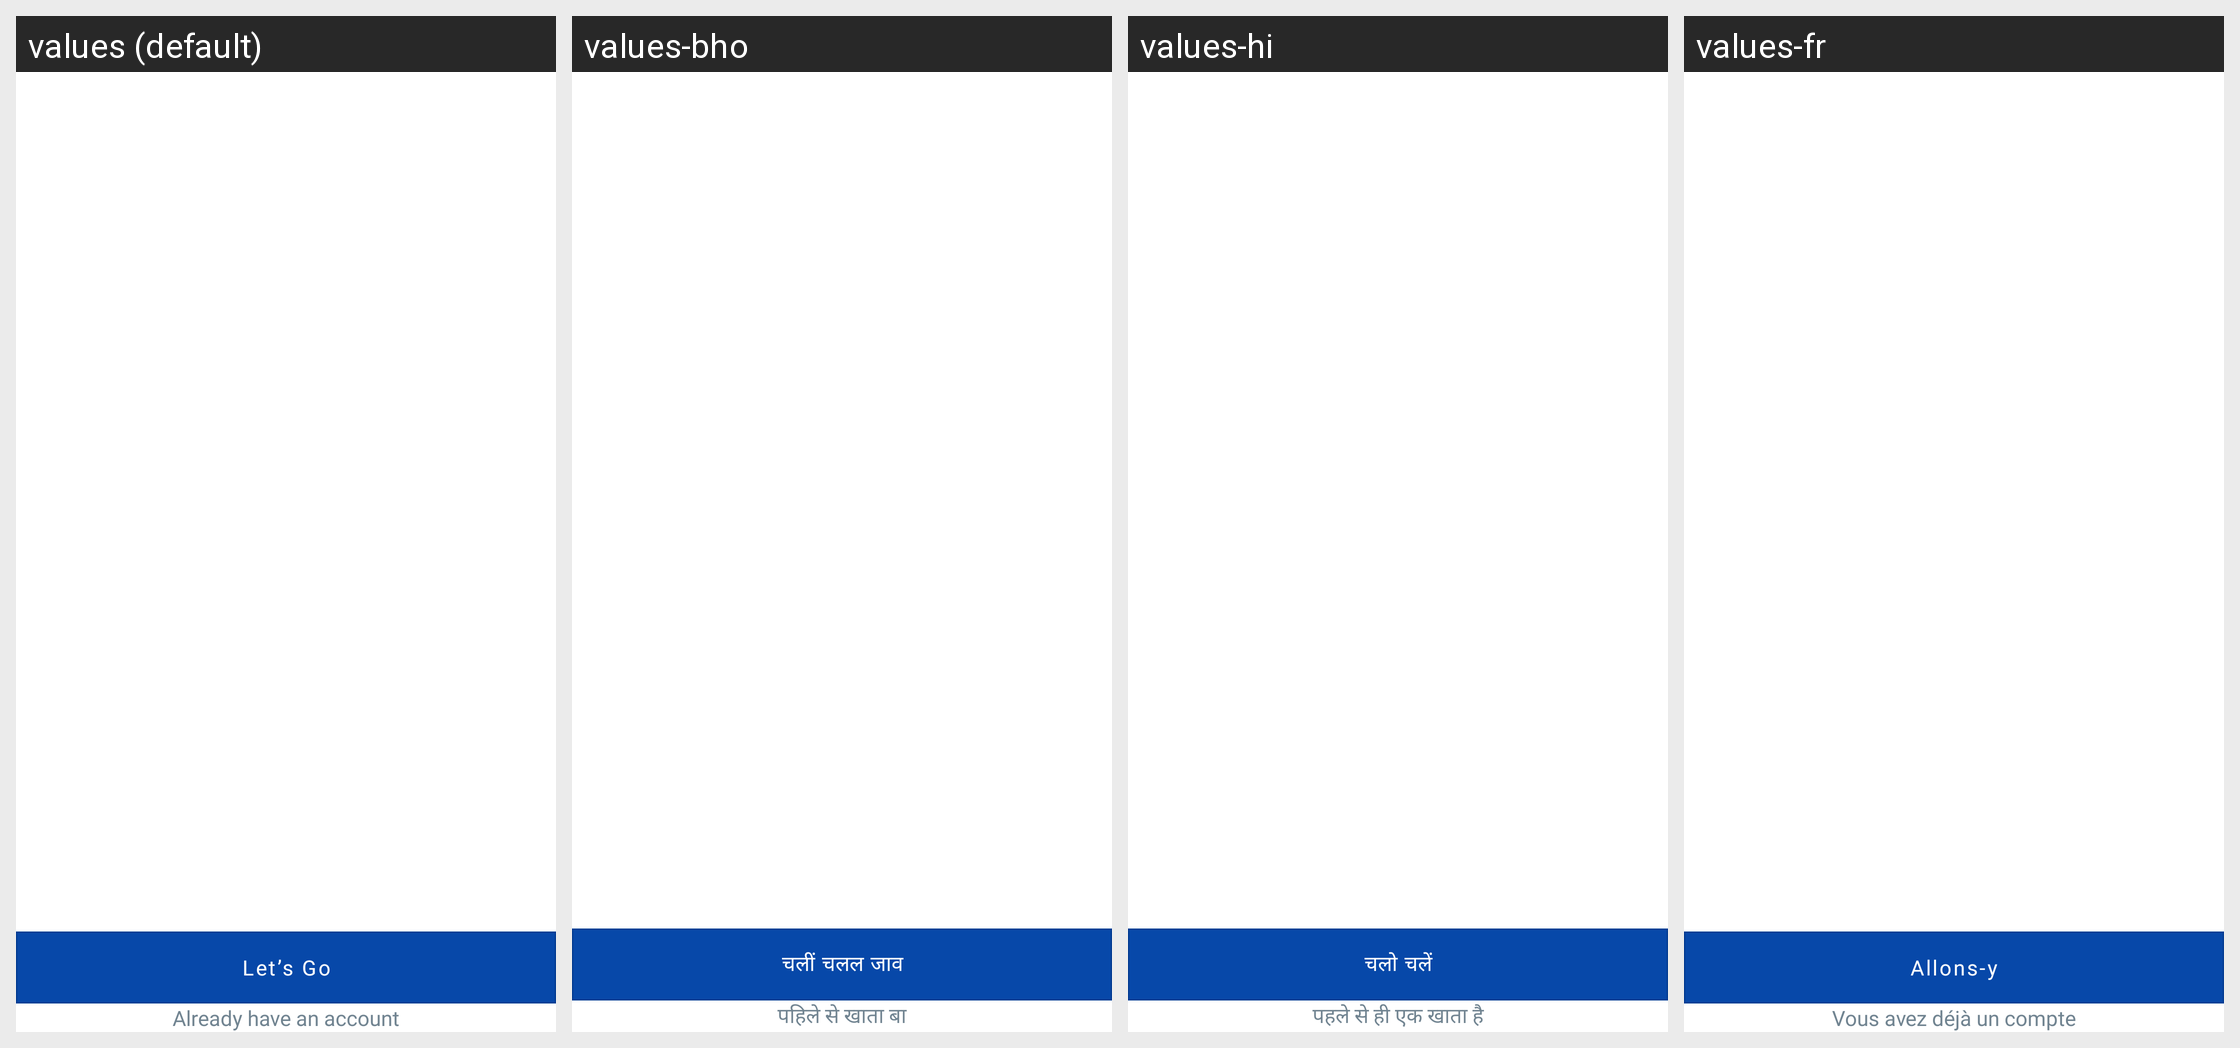

Locale-by-locale string values for the Android screen shown in this grid:
Android screen res/layout/walk_through.xml rendered under 4 locales, left to right: values (default), values-bho, values-hi, values-fr. Device: Nexus 5 (rendered at 1080×1920; each locale shown at half size, 540×960, under a caption strip naming it); theme Theme.vegasega.AmNews.
Strings drawn on this screen, with the default value and each locale's value (text and hints the layout hard-codes, and strings that could not be matched under every locale, appear in the picture but are not listed):

let_s_go
  values: Let’s Go
  values-bho: चलीं चलल जाव
  values-hi: चलो चलें
  values-fr: Allons-y

already_have_an_account
  values: Already have an account
  values-bho: पहिले से खाता बा
  values-hi: पहले से ही एक खाता है
  values-fr: Vous avez déjà un compte
